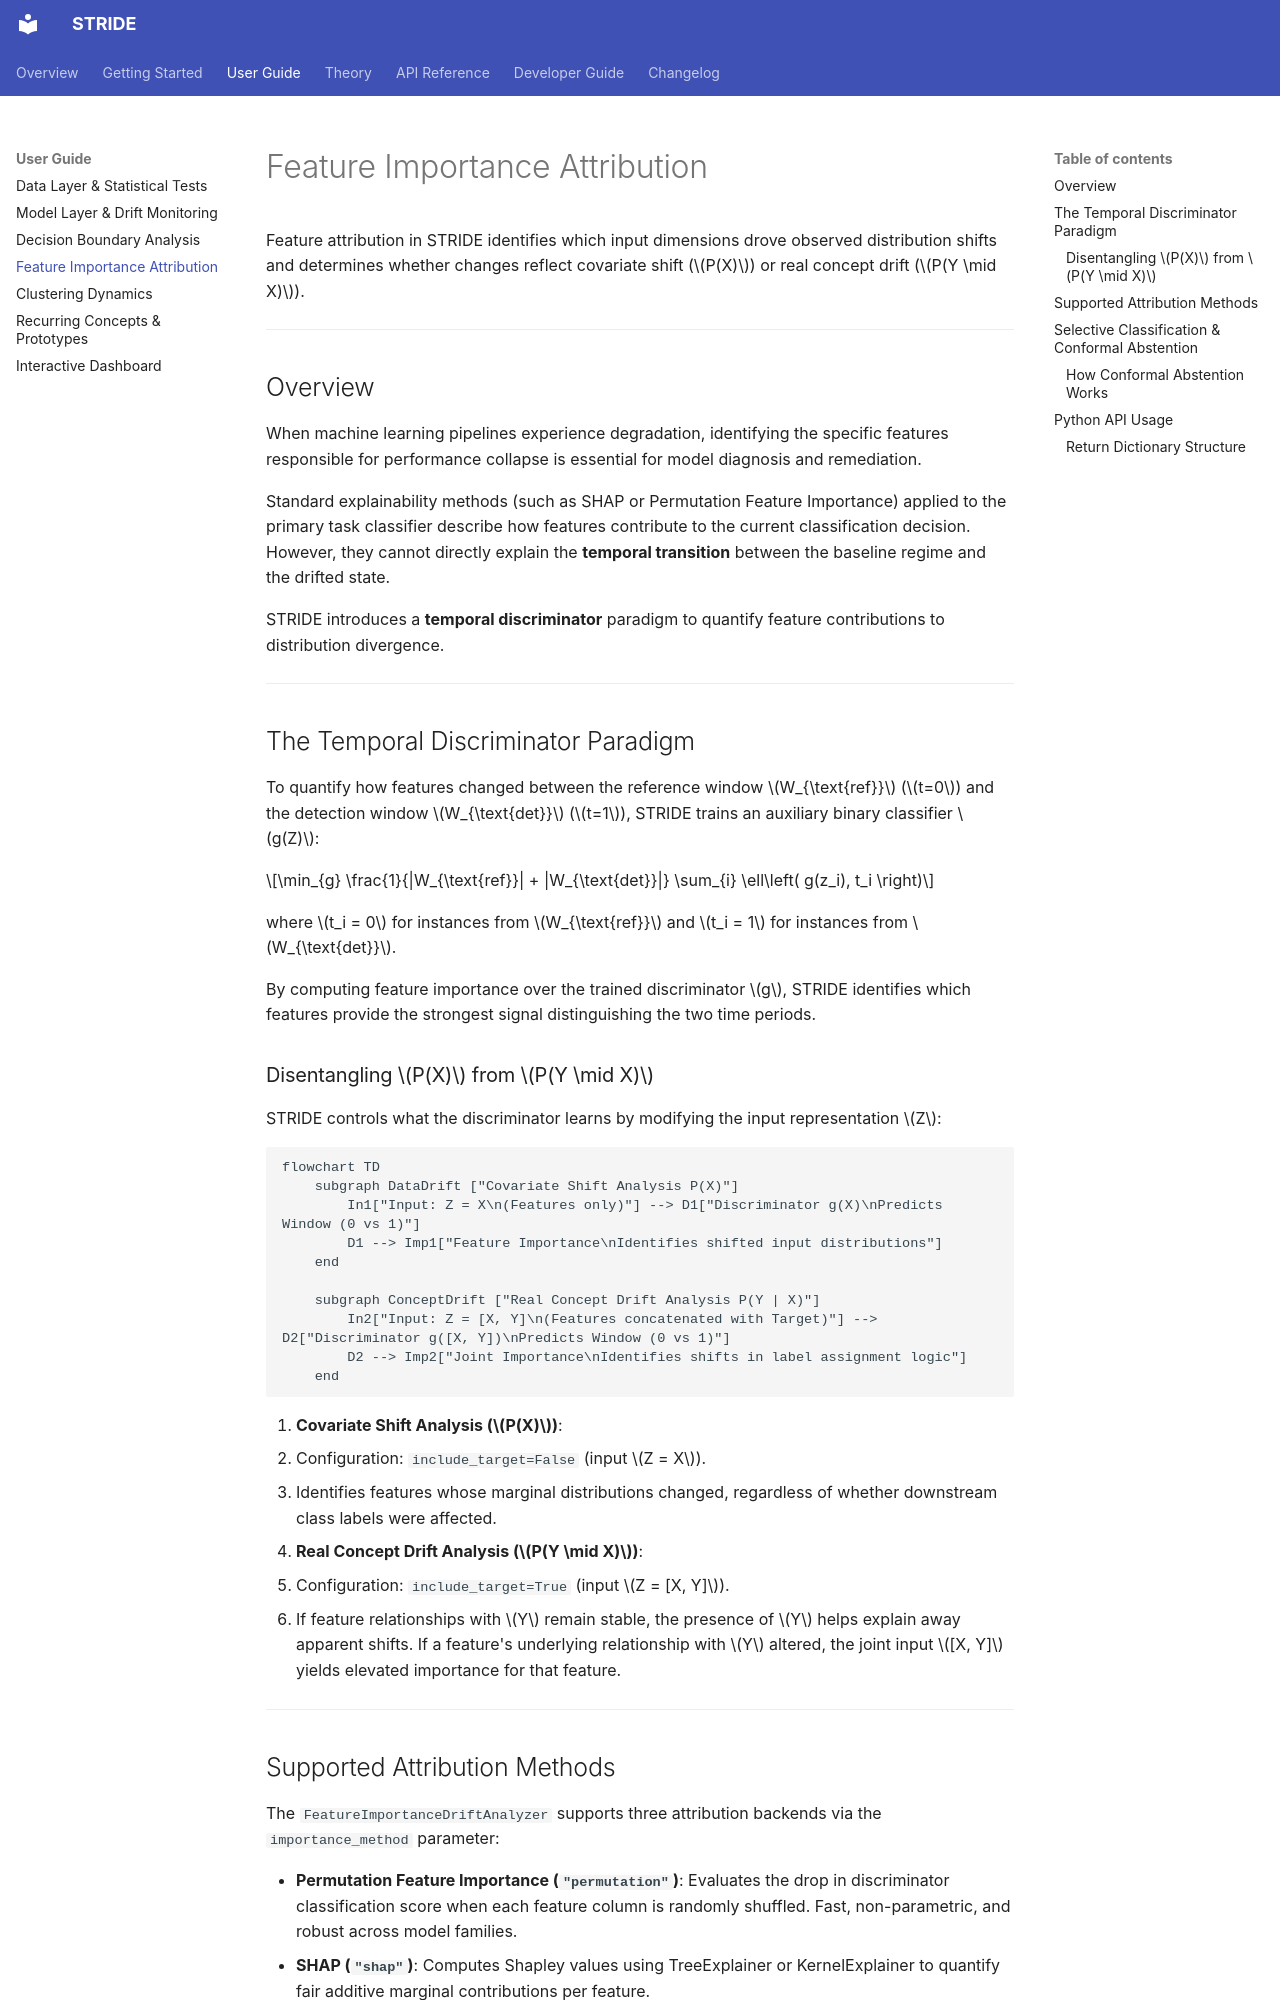

repository: KubaCzech/STRIDE · page: user-guide/feature-importance/index.html · generator: mkdocs

# Feature Importance Attribution

Feature attribution in STRIDE identifies which input dimensions drove observed distribution shifts and determines whether changes reflect covariate shift ($P(X)$) or real concept drift ($P(Y \mid X)$).

---

## Overview

When machine learning pipelines experience degradation, identifying the specific features responsible for performance collapse is essential for model diagnosis and remediation. 

Standard explainability methods (such as SHAP or Permutation Feature Importance) applied to the primary task classifier describe how features contribute to the current classification decision. However, they cannot directly explain the **temporal transition** between the baseline regime and the drifted state.

STRIDE introduces a **temporal discriminator** paradigm to quantify feature contributions to distribution divergence.

---

## The Temporal Discriminator Paradigm

To quantify how features changed between the reference window $W_{\text{ref}}$ ($t=0$) and the detection window $W_{\text{det}}$ ($t=1$), STRIDE trains an auxiliary binary classifier $g(Z)$:

$$\min_{g} \frac{1}{|W_{\text{ref}}| + |W_{\text{det}}|} \sum_{i} \ell\left( g(z_i), t_i \right)$$

where $t_i = 0$ for instances from $W_{\text{ref}}$ and $t_i = 1$ for instances from $W_{\text{det}}$.

By computing feature importance over the trained discriminator $g$, STRIDE identifies which features provide the strongest signal distinguishing the two time periods.

### Disentangling $P(X)$ from $P(Y \mid X)$

STRIDE controls what the discriminator learns by modifying the input representation $Z$:

```mermaid
flowchart TD
    subgraph DataDrift ["Covariate Shift Analysis P(X)"]
        In1["Input: Z = X\n(Features only)"] --> D1["Discriminator g(X)\nPredicts Window (0 vs 1)"]
        D1 --> Imp1["Feature Importance\nIdentifies shifted input distributions"]
    end

    subgraph ConceptDrift ["Real Concept Drift Analysis P(Y | X)"]
        In2["Input: Z = [X, Y]\n(Features concatenated with Target)"] --> D2["Discriminator g([X, Y])\nPredicts Window (0 vs 1)"]
        D2 --> Imp2["Joint Importance\nIdentifies shifts in label assignment logic"]
    end
```

1. **Covariate Shift Analysis ($P(X)$)**:
   - Configuration: `include_target=False` (input $Z = X$).
   - Identifies features whose marginal distributions changed, regardless of whether downstream class labels were affected.
2. **Real Concept Drift Analysis ($P(Y \mid X)$)**:
   - Configuration: `include_target=True` (input $Z = [X, Y]$).
   - If feature relationships with $Y$ remain stable, the presence of $Y$ helps explain away apparent shifts. If a feature's underlying relationship with $Y$ altered, the joint input $[X, Y]$ yields elevated importance for that feature.

---
